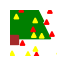

Python code for this plot:
import matplotlib.pyplot as plt
import numpy as np
from matplotlib.animation import FuncAnimation

def draw_triangle(ax, base_x, base_y, size, color):
    triangle = plt.Polygon([(base_x - size/2, base_y), (base_x, base_y + size), (base_x + size/2, base_y)], closed=True, edgecolor=color, facecolor=color)
    ax.add_patch(triangle)

def draw_rectangle(ax, base_x, base_y, width, height, color):
    rectangle = plt.Rectangle((base_x - width/2, base_y), width, height, edgecolor=color, facecolor=color)
    ax.add_patch(rectangle)

def draw_star(ax, base_x, base_y, size, color):
    star_points = np.array([
        [base_x, base_y + size],
        [base_x - 0.2 * size, base_y + 0.3 * size],
        [base_x - size, base_y + 0.3 * size],
        [base_x - 0.4 * size, base_y - 0.1 * size],
        [base_x - 0.6 * size, base_y - size],
        [base_x, base_y - 0.5 * size],
        [base_x + 0.6 * size, base_y - size],
        [base_x + 0.4 * size, base_y - 0.1 * size],
        [base_x + size, base_y + 0.3 * size],
        [base_x + 0.2 * size, base_y + 0.3 * size],
    ])
    star = plt.Polygon(star_points, closed=True, edgecolor=color, facecolor=color)
    ax.add_patch(star)

def draw_christmas_tree(levels):
    base_width = 1.0/4
    triangle_height = 1.5/4
    trunk_width = 0.4/4
    trunk_height = 0.8/4
    tree_color = "green"
    trunk_color = "brown"
    star_color = "yellow"

    fig, ax = plt.subplots(figsize=(6/10, 6/10))

    text = ax.text(0, 1.5, '', fontsize=30, color='#ff00ea', ha='center', va='center')

    def update(frame):
        text.set_text('202' + str(frame % 5 + 1))

    # rysujemy choinke
    for level in range(levels,0,-1):
        draw_triangle(ax, 0, level * triangle_height, base_width, tree_color)
        base_width += 0.3

    # Dodamy male trojkaciki dla ozdoby
    for level in range(1, levels+10):
        for _ in range(level):
            x = np.random.uniform(-base_width, base_width)
            y = np.random.uniform((level - 1) * triangle_height, level * triangle_height)-3
            draw_triangle(ax, x, y, 0.1, "red")

    for level in range(1, levels+10):
        for _ in range(level):
            x = np.random.uniform(-base_width, base_width)
            y = np.random.uniform((level - 1) * triangle_height, level * triangle_height)-3
            draw_triangle(ax, x, y, 0.1, "yellow")

    # Dodamy gwiazde
    draw_star(ax, 0, levels * triangle_height + trunk_height, 0.4/4, star_color)

    draw_rectangle(ax, 0, 0 * triangle_height+0.25, trunk_width+0.25, trunk_height, trunk_color)

    ani = FuncAnimation(fig, update, frames=range(1, 6), interval=500, repeat=True)
    ax.set_aspect('equal', adjustable='datalim')
    ax.axis('off')

    plt.show()

draw_christmas_tree(6)
